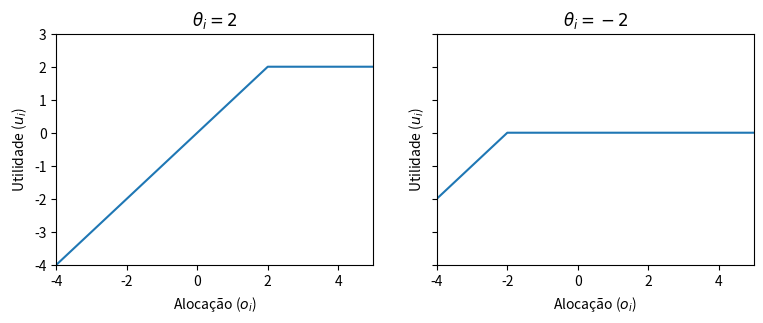

The matplotlib source for this figure: (Note: this script raises an exception after producing the figure.)
#!/usr/bin/env python
# -*- coding: utf-8 -*- 

import numpy as np

import matplotlib
matplotlib.use('Agg')

import seaborn as sns

import matplotlib.pyplot as plt
from matplotlib import rc

x = np.arange(-10, 10, 0.1)
y = np.minimum(x,2)
z = np.minimum(0,x+2)
fig, axes = plt.subplots(1, 2, sharey=True)
fig.set_size_inches(9, 3)

axes[0].plot(x,y)
axes[1].plot(x,z)

for ax in axes:
	ax.set_xlim([-4,5])
	ax.set_ylim([-4,3])
	ax.set_xlabel(u"Alocação ($o_i$)")
	ax.set_ylabel('Utilidade ($u_i$)')


axes[0].set_title("$\\theta_i=2$")
axes[1].set_title('$\\theta_i=-2$')

plt.savefig('../plots/utility.pdf', bbox_inches='tight')
# plt.show()
